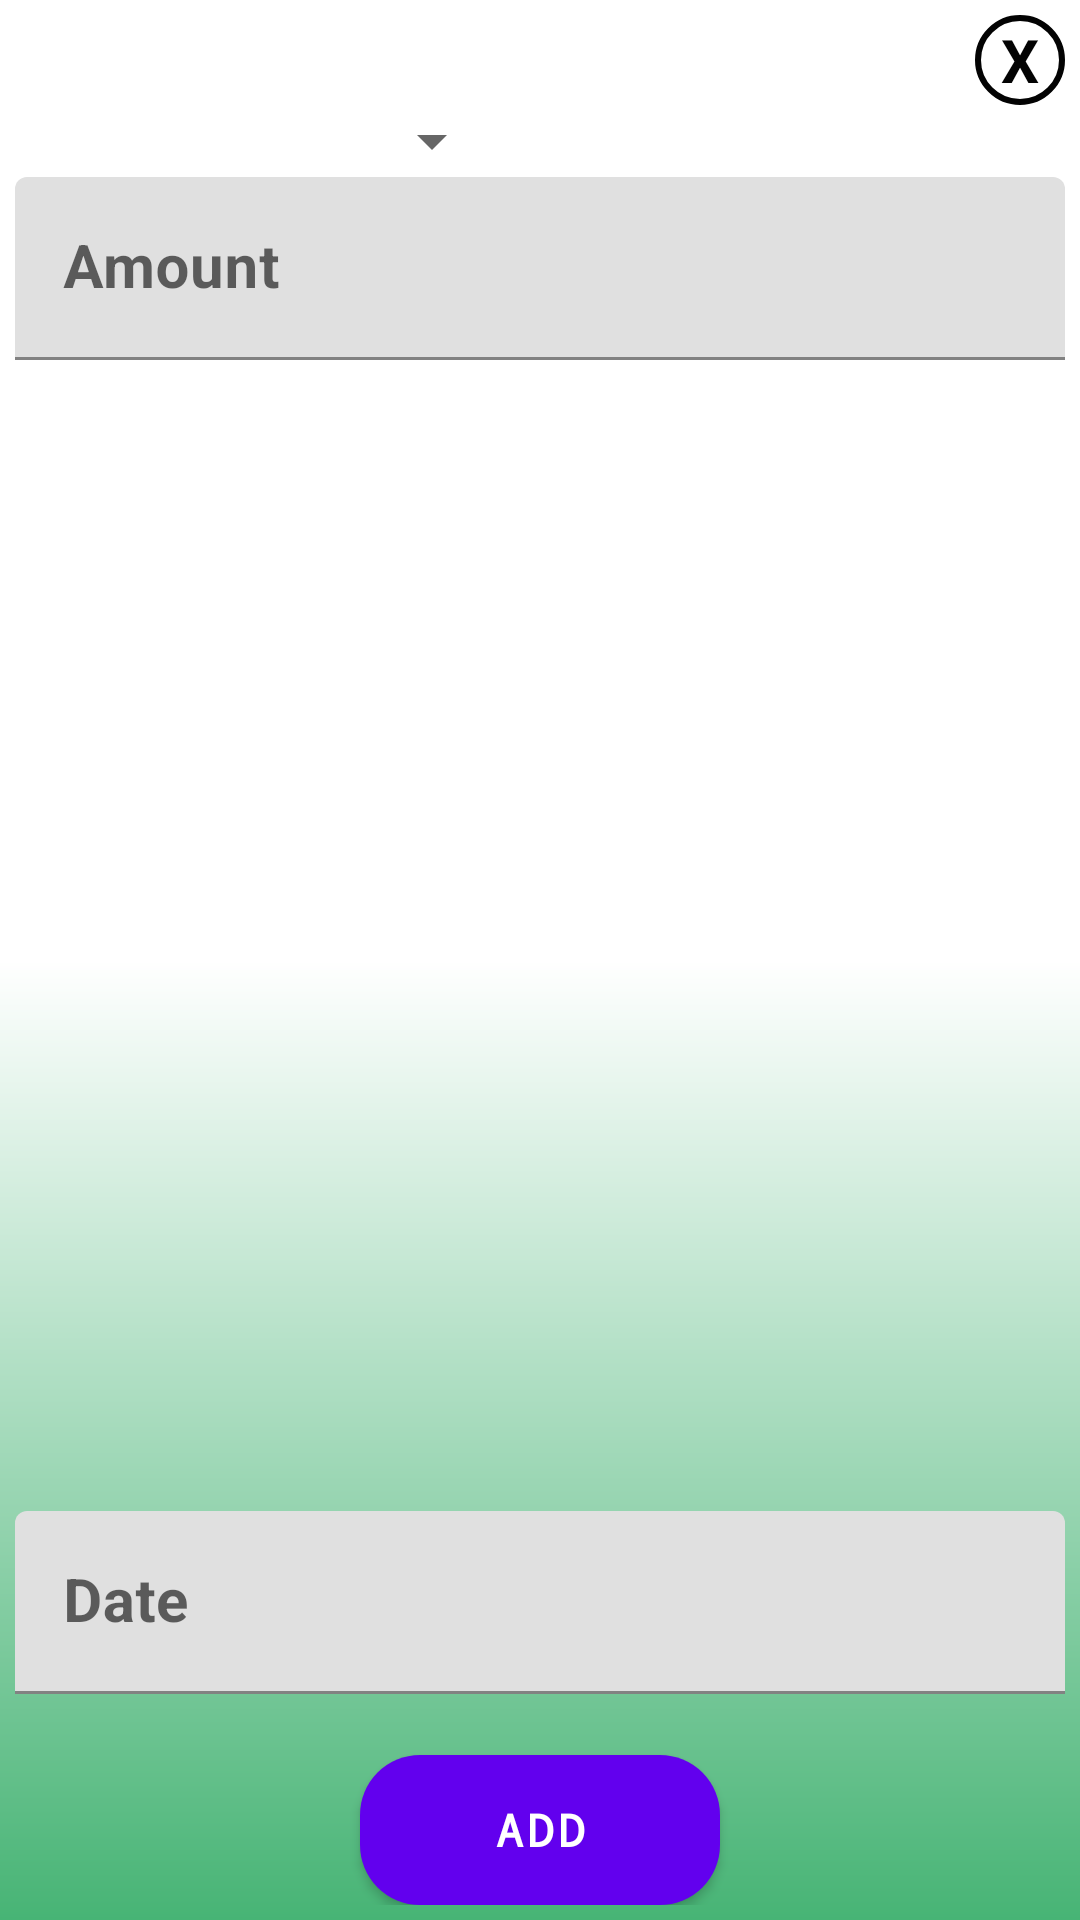

Produce the Android XML layout that renders to this screen, including the resource entries it uses.
<!-- AndroidManifest.xml: application theme AppTheme -->
<!-- res/layout/dialogexpense.xml -->
<?xml version="1.0" encoding="utf-8"?>
<RelativeLayout xmlns:android="http://schemas.android.com/apk/res/android"
    xmlns:app="http://schemas.android.com/apk/res-auto" android:layout_width="370dp"
    android:layout_height="270dp"
    android:layout_gravity="center"
    android:orientation="vertical"
    android:padding="5sp"
    android:background="@drawable/background">


<TextView
    android:id="@+id/txt_Close"
    android:layout_width="30dp"
    android:layout_height="30dp"
    android:layout_alignParentEnd="true"
    android:layout_alignParentRight="true"
    android:layout_alignParentTop="true"
    android:layout_gravity="end"
    android:background="@drawable/closecircle"
    android:gravity="center"
    android:text="@string/Close"
    android:textSize="20sp"
    android:textColor="@color/nav_colors"
    android:textStyle="bold" />

<Spinner
    android:id="@+id/spinner_Category"
    android:layout_width="wrap_content"
    android:layout_height="wrap_content"
    android:layout_alignParentStart="true"
    android:layout_below="@+id/txt_Close"
    android:layout_marginStart="115dp"
    android:prompt="@string/spinner_title"
    android:gravity="center"
    android:layout_alignParentLeft="true"
    android:layout_marginLeft="115dp" />


    <android.support.design.widget.TextInputLayout

        android:layout_width="match_parent"
        android:layout_height="wrap_content"
        android:layout_alignParentStart="true"
        android:layout_below="@+id/spinner_Category"
        app:errorEnabled="true"
        android:layout_alignParentLeft="true">

        <android.support.design.widget.TextInputEditText
            android:id="@+id/text_Amount"
            android:layout_width="match_parent"
            android:layout_height="wrap_content"
            android:hint="Amount"
            android:inputType="numberDecimal"
            android:textColor="@color/colorAccentDark"
            android:textSize="20sp"
            android:textStyle="bold" />

    </android.support.design.widget.TextInputLayout>

    <android.support.design.widget.TextInputLayout

        android:layout_width="match_parent"
        android:layout_height="wrap_content"
        android:layout_above="@+id/button_AddExpense"
        android:layout_alignParentEnd="true"
        app:errorEnabled="true"
        android:layout_alignParentRight="true">

        <android.support.design.widget.TextInputEditText
            android:id="@+id/text_Date"
            android:layout_width="match_parent"
            android:layout_height="wrap_content"
            android:focusableInTouchMode="false"
            android:hint="Date"
            android:inputType="date"
            android:textColor="@color/colorAccentDark"
            android:textSize="20sp"
            android:textStyle="bold" />

    </android.support.design.widget.TextInputLayout>


    <Button
        android:id="@+id/button_AddExpense"
        android:layout_width="wrap_content"
        android:layout_height="wrap_content"
        android:layout_alignParentBottom="true"
        android:layout_centerHorizontal="true"
        android:layout_gravity="center"
        android:background="@drawable/buttonstyle"
        android:onClick="addExpense"
        android:text="ADD"
        android:textSize="15sp"
        android:textStyle="bold"
        android:typeface="monospace" />


</RelativeLayout>
<!-- resources referenced by this layout -->
<resources>
  <color name="colorAccentDark">#438b0f</color>
  <color name="nav_colors">#030303</color>
  <!-- drawable background (drawable) -->
  <?xml version="1.0" encoding="utf-8"?>
  <shape xmlns:android="http://schemas.android.com/apk/res/android"
      android:shape="rectangle">
      <gradient
          android:startColor="#47b475"
          android:centerColor="#fff"
          android:endColor="#fff"
          android:angle="90"/>
  
  </shape>
  <!-- drawable buttonstyle (drawable) -->
  <?xml version="1.0" encoding="utf-8"?>
  <shape xmlns:android="http://schemas.android.com/apk/res/android"
      android:shape="rectangle">
      <corners
          android:radius="20dp"
          />
      <gradient
          android:angle="45"
          android:centerX="55%"
          android:centerColor="#aad4a3"
          android:startColor="#aad4a3"
          android:endColor="#aad4a3"
          android:type="linear"
          />
      <padding
          android:left="0dp"
          android:top="0dp"
          android:right="0dp"
          android:bottom="0dp"
          />
      <size
          android:width="120dp"
          android:height="50dp"
          />
      <stroke
          android:width="0dp"
          android:color="#878787"
          />
  </shape>
  <!-- drawable closecircle (drawable) -->
  <?xml version="1.0" encoding="utf-8"?>
  <shape android:shape="oval" xmlns:android="http://schemas.android.com/apk/res/android">
      <stroke android:width="2dp" android:color="@color/nav_colors"></stroke>
  </shape>
  <string name="Close"><b>X</b></string>
  <string name="spinner_title">prompt</string>
</resources>
